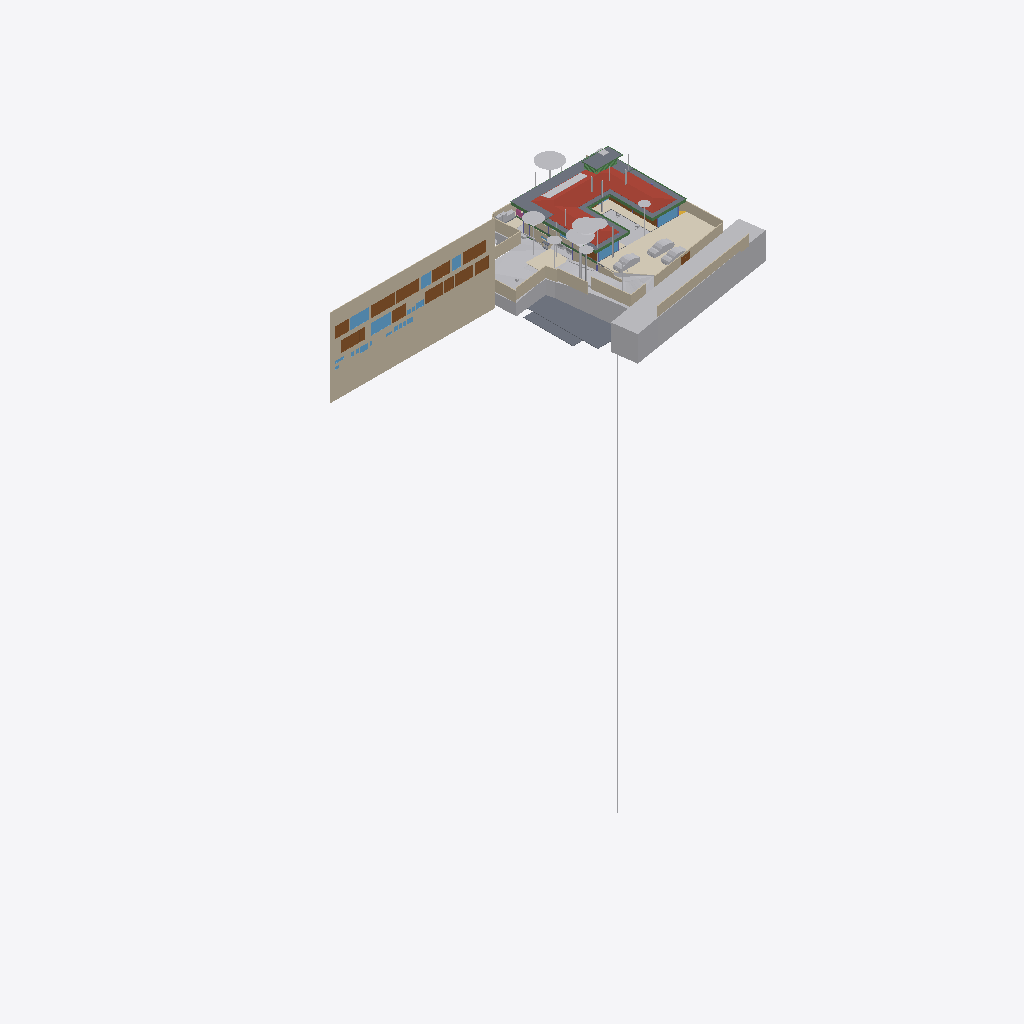
Isometric view of an IFC building model (IFC-SPF (STEP), schema IFC4X3, length unit metre), seen from the south-west, elements coloured by IFC class (only those large enough to see are counted): 40 other elements (light grey), 22 walls (beige), 15 doors (brown), 10 beams (green), 9 slabs (grey), 9 windows (light blue), 4 coverings (cream), 1 roof (red-brown), 1 railing (pink).
Extent 96.7 m × 45.5 m × 138.5 m (x, y, z). Storeys (12): Footing at -3.50 m; Site at -2.70 m; GF at -2.65 m; Electrical at 0.00 m; Plumbing at 0.00 m; FF Lvl at 0.00 m; Areacalc at 0.00 m; FF at 0.45 m; FF Lintel at 3.15 m; schedule at 3.50 m; SF at 3.65 m; Terrace at 5.00 m. Elements (1071): 133 IfcBeam, 100 IfcWall, 97 IfcSlab, 93 IfcCovering, 75 IfcSwitchingDevice, 72 IfcPipeSegment, 47 IfcLightFixture, 45 IfcColumn, 41 IfcDoor, 39 IfcFurniture, 36 IfcWindow, 31 IfcElectricDistributionBoard.

HEADER;
FILE_DESCRIPTION(('ViewDefinition [CoordinationView]'),'2;1');
FILE_NAME('Manilal.ifc','2025-08-21T17:32:26+05:30',(''),(''),'IfcOpenShell 0.8.3-post1','Bonsai 0.8.3-post1','');
FILE_SCHEMA(('IFC4X3'));
ENDSEC;
DATA;
#24581=IFCPROJECT('2TuuvCHJz54PsFPcraEbH$',$,'My Project',$,$,$,$,(#53,#354),#24580);
#35019=IFCSITE('0lpfVeOW52QfroqLYyHNY2',$,'My Site',$,$,#28,$,$,$,$,$,$,$,$);
#35435=IFCBUILDING('0MzaWOaS178x5FMqOflU3C',$,'My Building',$,$,#33,$,$,$,$,$,$);
#30840=IFCBUILDINGSTOREY('09kFoqoxrCvB1_fcEsMZsQ',$,'FF',$,$,#38,$,$,$,$);
#33791=IFCBUILDINGSTOREY('0zoFHJ9PnFW80M$mIVDQW3',$,'GF',$,$,#258,$,$,$,$);
#35436=IFCBUILDINGSTOREY('0MckaoTknA3edZMUNhTyAK',$,'SF',$,$,#6262,$,$,$,$);
#35437=IFCBUILDINGSTOREY('0DtUgpQ1b6nBmkLmvc_ehu',$,'FF Lintel',$,$,#3248,$,$,$,$);
#35438=IFCBUILDINGSTOREY('2nxT8wHGnDX9t8LjuK$yoz',$,'Footing',$,$,#16334,$,$,$,$);
#35439=IFCBUILDINGSTOREY('2JRfeNnUP7R92jcKtKmwj5',$,'Electrical',$,$,#5283,$,$,$,$);
#35440=IFCBUILDINGSTOREY('0fi$VcvNr0Zu6wnPuK6jDB',$,'Plumbing',$,$,#12883,$,$,$,$);
#35441=IFCBUILDINGSTOREY('0qJiDzySr4lhgisX7t8beM',$,'Site',$,$,#6749,$,$,$,$);
#35442=IFCBUILDINGSTOREY('33UZQ2TSvAg8IY4x5QCp2i',$,'schedule',$,$,#2336,$,$,$,$);
#35448=IFCBUILDINGSTOREY('3LpnsPikv4mRTBpfC3WQtx',$,'FF Lvl',$,$,#35447,$,$,$,$);
#35454=IFCBUILDINGSTOREY('2oUibsQsXAPxeAaTU5dGGW',$,'Terrace',$,$,#35453,$,$,$,$);
#35455=IFCBUILDINGSTOREY('3JrIAq4xL0avIQ8pEnV5X6',$,'Areacalc',$,$,#28105,$,$,$,$);
#26208=IFCWALL('39NBZ$Y4H9UeVfIVxICpeX',$,'Wall',$,$,#2341,#26207,'',$);
#29425=IFCGEOGRAPHICELEMENT('20M0x6_hv1D8u5ftoKpVy3',$,'Road',$,$,#29400,#29424,$,.TERRAIN.);
#6599=IFCGEOGRAPHICELEMENT('1mqx3WFMb0_xZzgY5_pKpf',$,'Site',$,$,#6441,#6598,$,.TERRAIN.);
#19648=IFCROOF('188ChkeVP4PP3HZ1_FwQ2Y',$,'Roof',$,$,#19588,#19647,$,.HIP_ROOF.);
#6804=IFCCOVERING('0wVm3FyC1DcRA3R7QYk_cw',$,'Covering',$,$,#6796,#6803,$,$);
#28131=IFCSLAB('39q3J0Avn2axyYxQecralg',$,'FF',$,$,#28123,#28130,$,$);
#16209=IFCSLAB('2Ni7UfUwb4of1NRt7pcP4e',$,'Slab',$,$,#16201,#16208,$,$);
#68931=IFCWALL('1WNacC15X0Xf0V_b60Qnrw',$,'Wall',$,$,#68916,#68930,$,$);
#14006=IFCEARTHWORKSCUT('3NfQzW2p90kemh8IGcUxhf',$,'roader',$,$,#13849,#14005,$,.PAVEMENTMILLING.);
#16226=IFCSLAB('25EiGLyX5BKxeS54E7G1re',$,'Slab',$,$,#16214,#16225,$,$);
#49673=IFCSLAB('07r2B4jwr7$9NI9prgbzaX',$,'GF',$,$,#49665,#49672,$,$);
#19241=IFCEARTHWORKSFILL('1Znkwxu0n0meOY5Z$J5ocC',$,'New',$,$,#19208,#19240,$,.SLOPEFILL.);
#17773=IFCCOVERING('0_sfUdWJL30geCimsSdPtS',$,'Covering',$,$,#17761,#17772,$,$);
#7198=IFCWALL('27WVA19Qv4efvQm6cWiqsn',$,'Wall',$,$,#7183,#7197,$,$);
#52375=IFCGEOGRAPHICELEMENT('3uYxZnds99jOH$HzfZr4nt',$,'Plaav','43dia, 135c',$,#52304,#52374,$,.VEGETATION.);
#13800=IFCCOVERING('03Ox3hl4j9nvRXKoGSaXGU',$,'Covering',$,$,#13792,#13799,$,$);
#18325=IFCBOREHOLE('1fqyZKm99FCB9RePUocI_6',$,'Borehole',$,$,#18304,#18324,$);
#16196=IFCSLAB('2HYCoI0uf8CwWU71Eeg8K8',$,'Slab',$,$,#16184,#16195,$,$);
#6852=IFCWALL('10l$0x7lzBbBMMGF1qxI0s',$,'Wall',$,$,#6830,#6851,$,$);
#7070=IFCWALL('1HPS5ge59FQA3Ucv4$dmpm',$,'Wall',$,$,#6754,#7069,$,$);
#52147=IFCGEOGRAPHICELEMENT('00i077OX9F1QAiqaHlhRfb',$,'Plaav','32dia, 101c',$,#52076,#52146,$,.VEGETATION.);
#6947=IFCWALL('2oOsi6buvCeB4sZT1ijFA2',$,'Wall',$,$,#6925,#6946,$,$);
#7055=IFCWALL('2Y2Bm57Cb8Exxz7st0aRUc',$,'Wall',$,$,#7026,#7054,$,$);
#27274=IFCSLAB('3CWvIDU8b5ovMmi84oWpbg',$,'Covering.004',$,$,#27266,#27273,$,.FLOOR.);
#52223=IFCGEOGRAPHICELEMENT('2hWh3TuZPCwB0qwf7zQl8W',$,'Plaav','48dia, 150c',$,#52152,#52222,$,.VEGETATION.);
#7158=IFCWALL('2UlyJbGOL47vem9W3W5T7b',$,'Wall',$,$,#7129,#7157,$,$);
#33545=IFCGEOGRAPHICELEMENT('3hzKcHmG15MBT$Lf89GHXN',$,'PureSite',$,$,#33382,#33544,$,.TERRAIN.);
#33349=IFCVEHICLE('2$JJjIzDr6fuhTHFNPOXyx',$,'Vehicle',$,$,#33326,#33348,$,$);
#42909=IFCDOOR('0ZbVB8BYT7bh7R3lS5K4Y7',$,'Door',$,$,#42886,#42908,'10',$,$,$,$,$);
#45196=IFCDOOR('0Cx741JWP34B0IOSsj8AwF',$,'Door',$,$,#45173,#45195,'03',$,$,$,$,$);
#32708=IFCVEHICLE('1yICD2o296ROLrpKuhe72z',$,'Vehicle',$,$,#32685,#32707,$,$);
#6967=IFCWALL('2QiW7TnGvAygi5PkoeW31n',$,'Wall',$,$,#6952,#6966,$,$);
#45100=IFCDOOR('3tvBACzP54zAu4dBSuBlEW',$,'Door',$,$,#45077,#45099,'04',$,$,$,$,$);
#42843=IFCDOOR('315c6MZvz2Vu3GScXjqG9Z',$,'Door',$,$,#42820,#42842,'8_9',$,$,$,$,$);
#53037=IFCGEOGRAPHICELEMENT('1t8_yIv7T9Iwdci473Ya_N',$,'Plaav','100dia, 32c',$,#52934,#53036,$,.VEGETATION.);
#7104=IFCWALL('1v3BeDslv3W8LfR3WiqTEd',$,'Wall',$,$,#7075,#7103,$,$);
#6886=IFCWALL('10RvTK_K97Xg3Zon6pJwxP',$,'Wall',$,$,#6857,#6885,$,$);
#43078=IFCWINDOW('2DeDtvcD95n9obXC_GiA8e',$,'Window',$,$,#43048,#43077,'11',$,$,$,$,$);
#33377=IFCVEHICLE('375bP1QIr5xwaw0xewwnFn',$,'Vehicle',$,$,#33354,#33376,$,$);
#82845=IFCWINDOW('2gioTK5hP9oPss3G6Q03Gx',$,'Window',$,$,#82815,#82844,'02',$,$,$,$,$);
#31366=IFCDOOR('27z1x9RsX6LgRJPHzITZpv',$,'Door',$,$,#31343,#31365,'18',$,$,$,$,$);
#26087=IFCDOOR('14nYxT67979h0x8IodW7tf',$,'Door',$,$,#26064,#26086,'06',$,$,$,$,$);
#31333=IFCDOOR('1SLbyPnp1A9vNmoEJ7CsnC',$,'Door',$,$,#31310,#31332,'16',$,$,$,$,$);
#28118=IFCSLAB('2FJ3LPJyP5i9m96Y9aA2s2',$,'Verandah',$,$,#28110,#28117,$,$);
#17638=IFCWALL('2U66_ERPrD$A$2PTOc1bPA',$,'Wall',$,$,#17623,#17637,$,$);
#24570=IFCWINDOW('3e$JQaRRzFH9WozykfD$tZ',$,'Window',$,$,#24460,#24569,'11',$,$,$,$,$);
#2503=IFCDOOR('37mQgnczv1g9Ewv5DQsnil',$,'Door',$,$,#2351,#2502,'25',$,$,$,$,$);
#43127=IFCDOOR('0LFTQmup1188idDF4qs$QS',$,'Door',$,$,#43104,#43126,'12',$,$,$,$,$);
#89375=IFCDOOR('0ismyRsjL7AvOieOoKLFLm',$,'Door',$,$,#89352,#89374,'01',$,$,$,$,$);
#7178=IFCWALL('3DOK2PUDn3QwM2HLeZR6QD',$,'Wall',$,$,#7163,#7177,$,$);
#29351=IFCWINDOW('2LZJ1AvFfBbghYgOnSiaBb',$,'Window',$,$,#29321,#29350,'02',$,$,$,$,$);
#51459=IFCGEOGRAPHICELEMENT('1u9Vu38RXEhh_UPeYqTaju',$,'Theng','22dia, 70c',$,#51388,#51458,$,.VEGETATION.);
#7259=IFCWALL('2qQNxnpy98iB6JMyhLi2FK',$,'Wall',$,$,#7230,#7258,$,$);
#24823=IFCWALL('1L3aCByCT2RR$DiJTF12wq',$,'Wall',$,$,#24808,#24822,$,$);
#18906=IFCBEAM('0qH_dKLj5CKhNXTG2DYY06',$,'Beam',$,$,#18880,#18905,$,$);
#18875=IFCBEAM('2C1gwTeIv6R8TmGo509jsR',$,'Beam',$,$,#18849,#18874,$,$);
#45148=IFCWINDOW('1dDo4P8$H5zBiQyvjwcA1W',$,'Window',$,$,#45125,#45147,'05',1.5,1.70000004768372,$,$,$);
#50980=IFCDOOR('2t8H1$Qmn75hjpQEbZl$51',$,'Door',$,$,#50957,#50979,'17',$,$,$,$,$);
#52795=IFCGEOGRAPHICELEMENT('2HKwYd2hP5kwYPwsxsi9gZ',$,'Theng','22dia, 70c',$,#52724,#52794,$,.VEGETATION.);
#7021=IFCWALL('3MfSYaOiTA4AjSKpPvRhyi',$,'Wall',$,$,#6992,#7020,$,$);
#2980=IFCWALL('2oouJeu9XF0PkUjeEvxQOm',$,'Wall',$,$,#2965,#2979,$,$);
#42753=IFCWINDOW('2Oi5mWoHbF_gnh_9AC2HBl',$,'Window',$,$,#42730,#42752,'07',1.5,1.70000004768372,$,$,$);
#52585=IFCGEOGRAPHICELEMENT('0hsZNGz3r5Tu3GwqCRHqIa',$,'Theng','25dia, 80c',$,#52514,#52584,$,.VEGETATION.);
#20459=IFCEARTHWORKSCUT('0lv4XU7zX8PPDYPdO7aOdg',$,'Cut',$,$,#20447,#20458,$,.BASE_EXCAVATION.);
#13787=IFCCOVERING('07ka7WgDv0nO2Dwi6RpJJI',$,'Covering',$,$,#13779,#13786,$,$);
#19113=IFCWALL('1crKF7OzfEueqHOG3fDoho',$,'Wall',$,$,#19098,#19112,$,$);
#18751=IFCBEAM('3msecch2zBUOeV2BkTlji6',$,'Beam',$,$,#18722,#18750,$,$);
#16243=IFCSLAB('1PyTS7F2LAWRr4yuGmSOaE',$,'Slab',$,$,#16231,#16242,$,$);
#52299=IFCGEOGRAPHICELEMENT('3MDxNaPHbBCuseLaSOAnvG',$,'Theng','27dia, 85c',$,#52228,#52298,$,.VEGETATION.);
#18813=IFCBEAM('3ZwR1mU3j4mRYH5GbVzWyx',$,'Beam',$,$,#18787,#18812,$,$);
#16718=IFCBEAM('3NjOYz9cT158x52OLX4IuM',$,'Beam',$,$,#16706,#16717,$,$);
#29453=IFCDOOR('2t$p1hgeX2Y9d6XgGeH1wU',$,'Door',$,$,#29430,#29452,'10',$,$,$,$,$);
#3240=IFCWALL('2FDZc$1Z57bgSDQnhsHhc1',$,'Wall',$,$,#3225,#3239,$,$);
#18782=IFCBEAM('10LxUqtgbFAQRhzIckOuGH',$,'Beam',$,$,#18756,#18781,$,$);
#97316=IFCELECTRICGENERATOR('36HefGJ7L9rgSvL23FPt6f',$,'ElectricGenerator',$,$,#97353,#97325,$,$);
#6787=IFCDOOR('1uL9EDzeL19wcifriN_Oc$',$,'Door',$,$,#6764,#6786,$,1.79999995231628,3.0,$,$,$);
#18844=IFCBEAM('0q554weub4Iwu4PjffBSJv',$,'Beam',$,$,#18818,#18843,$,$);
#28903=IFCDOOR('0abo0sfkX2yO6I5W4AOpFJ',$,'Door',$,$,#28730,#28902,'8_9',$,$,$,$,$);
#52071=IFCGEOGRAPHICELEMENT('2HxlE6G_91e9LYErU$Y34S',$,'Theng','24dia, 75c',$,#51942,#52070,$,.VEGETATION.);
#16139=IFCSLAB('0NFoBJ7x16vuY9LiwMLG$L',$,'Slab',$,$,#16131,#16138,$,$);
#31043=IFCEARTHWORKSFILL('3O_GobqT1E4v3eEFWom1zq',$,'Cube',$,$,#31017,#31042,$,.SLOPEFILL.);
#14121=IFCUNITARYEQUIPMENT('1P6lCedvD5Xger8vGxUADY',$,'UnitaryEquipment',$,$,#97343,#14120,$,$);
#24262=IFCDOOR('1uJlX1khv2VPLMtET6vexc',$,'Door',$,$,#24239,#24261,'01',$,$,$,$,$);
#55295=IFCAIRTERMINALBOX('0DCFUThjX2XQ_1bX$oFkVb',$,'AirTerminalBox',$,$,#55257,#55294,$,$);
#52509=IFCGEOGRAPHICELEMENT('1TdNfY2DD3jxBXQWXRN6pI',$,'Plaav','35dia, 110c',$,#52380,#52508,$,.VEGETATION.);
#43400=IFCWINDOW('2FUxJIMIP8WeEaHO75uZ5y',$,'Window',$,$,#43363,#43399,'15',1.5,1.70000004768372,$,$,$);
#20534=IFCEARTHWORKSCUT('1orBtrQ6r9QBXstUuMTyak',$,'Cut',$,$,#20521,#20533,$,.BASE_EXCAVATION.);
#5895=IFCWINDOW('39fUEjXW5ElwQPPWsWi6zd',$,'Window',$,$,#5722,#5894,'23',1.5,1.70000004768372,$,$,$);
#20336=IFCEARTHWORKSCUT('1Tsuz9sRb3YODMAWko00m1',$,'Cut',$,$,#20323,#20335,$,.BASE_EXCAVATION.);
#32789=IFCVEHICLE('0rzGDxo0H1CRYsT$ARQpVS',$,'Vehicle',$,$,#32766,#32788,$,$);
#6825=IFCWALL('0dMaumaK11Re$pxoZyVSQ9',$,'Wall',$,$,#6810,#6824,$,$);
#16579=IFCBEAM('2KiRdb_sj1xhSO7a1GJ4D5',$,'Beam',$,$,#16567,#16578,$,$);
#19033=IFCWALL('1SwvN4fJvBKBKhVIqKXn0i',$,'Wall',$,$,#19018,#19032,$,$);
#32680=IFCVEHICLE('09kCGSf$LDBwv0agp2PRhM',$,'Vehicle',$,$,#32142,#32679,$,$);
#14135=IFCUNITARYEQUIPMENT('0HCdZ8P3P4TOU$eGOCNYuA',$,'UnitaryEquipment',$,$,#97348,#14134,$,$);
#18687=IFCRAILING('2w0tP4HwL6TuQJ7VLixJL3',$,'Railing',$,'FRAMELESS_PANEL',#18663,#18686,$,.USERDEFINED.);
#13608=IFCSOLARDEVICE('2NoryxAJL8wg76hjq7Byl_',$,'SolarDevice',$,$,#13599,#13607,$,$);
#53305=IFCGEOGRAPHICELEMENT('0JCBWUW3bDYf6SdZoT5sft',$,'Theng','25dia, 80c',$,#53176,#53304,$,.VEGETATION.);
#56244=IFCBEAM('22$tp28gPD$eEii1Cu_NBP',$,'Beam',$,$,#56218,#56243,$,$);
#2640=IFCWALL('1zYAwAgZ94A9q2Xf$lP7Cn',$,'Wall',$,$,#2625,#2639,$,$);
#13594=IFCSOLARDEVICE('07RrhEOYvEvvhPUSO_SFeW',$,'SolarDevice',$,$,#13571,#13593,$,$);
#13636=IFCSOLARDEVICE('1NLWD$_lP99xok8FHiXBf3',$,'SolarDevice',$,$,#13627,#13635,$,$);
#13650=IFCSOLARDEVICE('2icZ0COM5FZA$904MkAnYe',$,'SolarDevice',$,$,#13641,#13649,$,$);
#13664=IFCSOLARDEVICE('3nXyxughj7Dh_4it51tkCh',$,'SolarDevice',$,$,#13655,#13663,$,$);
#13692=IFCSOLARDEVICE('3NOhCXTF1Em82ofZiZmE8w',$,'SolarDevice',$,$,#13683,#13691,$,$);
#13706=IFCSOLARDEVICE('3ZE0KWXOv4AA5psVNm9lcB',$,'SolarDevice',$,$,#13697,#13705,$,$);
#13720=IFCSOLARDEVICE('17OQILgOj1oxRESUqSAxjX',$,'SolarDevice',$,$,#13711,#13719,$,$);
#18968=IFCBEAM('1cQ_XveKf3IhgOfAWmUbUT',$,'Beam',$,$,#18942,#18967,$,$);
#37428=IFCWINDOW('0oGrqBU2TDcBkZ3jd4VcFG',$,'Window',$,$,#37391,#37427,'30',1.5,1.70000004768372,$,$,$);
#52719=IFCGEOGRAPHICELEMENT('3XubHE4kj7PQ$DpXvJgk9n',$,'Theng','24dia, 75c',$,#52590,#52718,$,.VEGETATION.);
#53171=IFCGEOGRAPHICELEMENT('1ed7kOzBzFsfr4ZZu7I5l9',$,'Plaav','29dia, 90c',$,#53042,#53170,$,.VEGETATION.);
ENDSEC;
